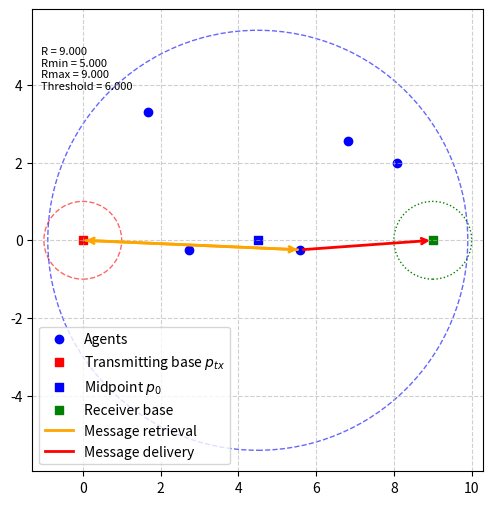

Write the Python code that produced this figure. (Note: this script raises an exception after producing the figure.)
import numpy as np
import matplotlib.pyplot as plt
import networkx as nx
from matplotlib.lines import Line2D


def dijkstra_baseline(p_agents, p_tx, p_recv, Rcom=1.0, sigma=0.1, beta=0.99, r_del=1.0, c_pos=0.1):
    K = p_agents.shape[0]
    I = list(range(K))

    # --- Stage 1: Message retrieval ---
    G1 = nx.DiGraph()
    G1.add_node('s', pos=p_tx)
    G1.add_node('r', pos=p_recv)
    for k in I:
        G1.add_node(k, pos=p_agents[k])

    # Edge from sender to each agent
    for k in I:
        weight = np.linalg.norm(p_agents[k] - p_tx)
        G1.add_edge('s', k, weight=weight)

    # Edges between agents
    for k in I:
        for j in I:
            if k != j:
                weight = np.linalg.norm(p_agents[j] - p_agents[k])
                G1.add_edge(k, j, weight=weight)

    # Edges from agents to receiver
    for k in I:
        weight = np.linalg.norm(p_recv - p_agents[k])
        G1.add_edge(k, 'r', weight=weight)

    # Shortest path s->r
    path_stage1 = nx.dijkstra_path(G1, source='s', target='r', weight='weight')
    km = path_stage1[1]  # first agent that retrieves the message

    # --- Stage 2: Message delivery ---
    G2 = nx.DiGraph()
    for k in I:
        G2.add_node(k, pos=p_agents[k])
    G2.add_node('r', pos=p_recv)

    # Edge from km to all other agents and receiver
    pk = p_agents[km]
    s_km = ((np.linalg.norm(pk) - Rcom) / np.linalg.norm(pk)) * pk

    for j in I:
        if j != km:
            pj = p_agents[j]
            cos_theta = np.clip(np.dot(s_km, pj) / (np.linalg.norm(s_km)*np.linalg.norm(pj)), -1, 1)
            theta_kj = np.arccos(cos_theta)
            d_kj = np.sqrt(np.linalg.norm(s_km)**2 + np.linalg.norm(pj)**2 - 2*np.linalg.norm(s_km)*np.linalg.norm(pj)*np.cos(theta_kj))
            weight = (np.linalg.norm(pk)-Rcom) + (d_kj - Rcom)
            G2.add_edge(km, j, weight=weight)

    # Edge from km to receiver
    pj = p_recv
    cos_theta = np.clip(np.dot(s_km, pj) / (np.linalg.norm(s_km)*np.linalg.norm(pj)), -1, 1)
    theta_kr = np.arccos(cos_theta)
    d_kr = np.sqrt(np.linalg.norm(s_km)**2 + np.linalg.norm(pj)**2 - 2*np.linalg.norm(s_km)*np.linalg.norm(pj)*np.cos(theta_kr))
    weight = (np.linalg.norm(pk)-Rcom) + (d_kr - Rcom)
    G2.add_edge(km, 'r', weight=weight)

    # Edges between other agents and receiver
    for k in I:
        if k != km:
            for j in I:
                if j != km and j != k:
                    weight = np.linalg.norm(p_agents[j]-p_agents[k]) - Rcom
                    G2.add_edge(k,j,weight=weight)
            weight = np.linalg.norm(p_recv-p_agents[k]) - Rcom
            G2.add_edge(k,'r',weight=weight)

    # Shortest path from km to receiver
    path_stage2 = nx.dijkstra_path(G2, source=km, target='r', weight='weight')

    # --- Stage 3: Reward/cost computation ---
    D_nu2 = 0
    for i in range(len(path_stage2)-1):
        D_nu2 += G2.edges[path_stage2[i], path_stage2[i+1]]['weight']

    T_D = int(np.ceil(D_nu2 / sigma))
    V_piD = (beta**T_D)*r_del - c_pos * sigma**2 * (1 - beta**T_D)/(1-beta)

    return {
        'retrieving_agent': km,
        'path': path_stage2,
        'distance': D_nu2,
        'delivery_time': T_D,
        'value': V_piD
    }



def sample_scenario(K=5, Rcom=1.0, R=5.0, Ra=0.6, seed=None):
    rng = np.random.default_rng(seed)

    Rmin = K * Rcom
    Rmax = (K + 4) * Rcom
    dense = R <= (K + 1) * Rcom

    # Transmitting base at origin
    p_tx = np.array([0.0, 0.0])

    # Midpoint for agents initialization
    p0 = np.array([R/2, 0.0])

    # Agents positions around p0
    p_agents = rng.uniform(-Ra, Ra, size=(K, 2))
    p_agents = p0 + p_agents * rng.random((K, 1))
    #norms = np.linalg.norm(p_agents, axis=1, keepdims=True)
    #p_agents = p0 + p_agents / norms * rng.random((K, 1))

    # Receiver base
    p_recv = np.array([R, 0.0])

    return {
        'R': R,
        'Rmin': Rmin,
        'Rmax': Rmax,
        'dense': dense,
        'p_agents': p_agents,
        'p_recv': p_recv,
        'p0': p0,
        'p_tx': p_tx,
        'Rcom': Rcom,
        'Ra': Ra
    }


def plot_scenario(sample, savepath=None):
    R = sample['R']
    Rmin = sample['Rmin']
    Rmax = sample['Rmax']
    p_agents = sample['p_agents']
    p_recv = sample['p_recv']
    p0 = sample['p0']
    p_tx = sample['p_tx']
    Rcom = sample['Rcom']
    Ra = sample['Ra']

    fig, ax = plt.subplots(figsize=(6, 6))

    # Plot agents
    ax.scatter(p_agents[:, 0], p_agents[:, 1], c='blue', label='Agents')

    # Plot transmitting base at p_tx
    ax.scatter(*p_tx, c='green', marker='s', label='Transmitting base $p_{tx}$')
    circle_tx = plt.Circle(p_tx, Rcom, color='green', fill=False, linestyle='--', alpha=0.6)
    ax.add_artist(circle_tx)

    # Plot midpoint base p0
    ax.scatter(*p0, c='blue', marker='s', label='Midpoint $p_0$')
    circle_Ba = plt.Circle(p0, Ra, color='blue', fill=False, linestyle='--', alpha=0.6, label='$\mathbb{B}_a$')
    ax.add_artist(circle_Ba)

    # Gather all relevant points and radii
    points = np.vstack([p_agents, p0.reshape(1,2), p_tx.reshape(1,2), p_recv.reshape(1,2)])
    max_radius = Rcom  # circle radius around each base

    ax.set_xlim(-1.3*Rcom, R+1.3*Rcom)
    ax.set_ylim(-1.1*Ra, 1.1*Ra)


    # Add receiving base at (R,0)
    ax.scatter(*p_recv, c='green', marker='s', label='Receiver base')
    circle_base_rx = plt.Circle(p_recv, Rcom, color='green', fill=False, linestyle=':')
    ax.add_artist(circle_base_rx)

    # Annotations
    ax.text(0.02, 0.92, f"R = {R:.3f}\nRmin = {Rmin:.3f}\nRmax = {Rmax:.3f}\nThreshold = {(K+1)*Rcom:.3f}", 
            transform=ax.transAxes, fontsize=8, verticalalignment='top')

    ax.set_aspect('equal')
    ax.grid(True, linestyle='--', alpha=0.6)
    ax.legend()

    if savepath:
        plt.savefig(savepath, dpi=150)
    plt.show()

def plot_scenario_with_path_colored(sample, dijkstra_result, savepath=None):
    R = sample['R']
    Rmin = sample['Rmin']
    Rmax = sample['Rmax']
    p_agents = sample['p_agents']
    p_recv = sample['p_recv']
    p0 = sample['p0']
    p_tx = sample['p_tx']
    Rcom = sample['Rcom']
    Ra = sample['Ra']

    fig, ax = plt.subplots(figsize=(6, 6))

    # Plot agents
    ax.scatter(p_agents[:, 0], p_agents[:, 1], c='blue', label='Agents')

    # Transmitting base
    ax.scatter(*p_tx, c='red', marker='s', label='Transmitting base $p_{tx}$')
    ax.add_artist(plt.Circle(p_tx, Rcom, color='red', fill=False, linestyle='--', alpha=0.6))

    # Midpoint base p0
    ax.scatter(*p0, c='blue', marker='s', label='Midpoint $p_0$')
    ax.add_artist(plt.Circle(p0, Ra, color='blue', fill=False, linestyle='--', alpha=0.6))

    # Receiver base
    ax.scatter(*p_recv, c='green', marker='s', label='Receiver base')
    ax.add_artist(plt.Circle(p_recv, Rcom, color='green', fill=False, linestyle=':'))

    # Node positions
    node_positions = {'s': p_tx, 'r': p_recv}
    for i, pos in enumerate(p_agents):
        node_positions[i] = pos

    path = dijkstra_result['path']
    km = dijkstra_result['retrieving_agent']

    # Stage 1: Message retrieval arrows (agent -> transmitter -> agent)
    ax.annotate("", xy=node_positions['s'], xytext=node_positions[km],
                arrowprops=dict(arrowstyle="->", color='orange', lw=2))
    ax.annotate("", xy=node_positions[km], xytext=node_positions['s'],
                arrowprops=dict(arrowstyle="->", color='orange', lw=2))

    # Stage 2: Message delivery arrows along Dijkstra path (km -> ... -> r)
    for i in range(len(path)-1):
        start = node_positions[path[i]]
        end = node_positions[path[i+1]]
        ax.annotate("", xy=end, xytext=start,
                    arrowprops=dict(arrowstyle="->", color='red', lw=2))

    # Adjust plot limits
    ax.set_xlim(-1.3*Rcom, R+1.3*Rcom)
    ax.set_ylim(-1.1*Ra, 1.1*Ra)

    # Annotations
    ax.text(0.02, 0.92, f"R = {R:.3f}\nRmin = {Rmin:.3f}\nRmax = {Rmax:.3f}\nThreshold = {(len(p_agents)+1)*Rcom:.3f}",
            transform=ax.transAxes, fontsize=8, verticalalignment='top')

    # Custom legend for arrows
    legend_elements = [
        Line2D([0], [0], color='orange', lw=2, label='Message retrieval'),
        Line2D([0], [0], color='red', lw=2, label='Message delivery')
    ]
    ax.legend(handles=ax.get_legend_handles_labels()[0] + legend_elements)

    ax.set_aspect('equal')
    ax.grid(True, linestyle='--', alpha=0.6)

    if savepath:
        plt.savefig(savepath, dpi=150)
    plt.show()




if __name__ == '__main__':
    K = 5
    Rcom = 1.0
    R = (K+4)*Rcom
    Ra = 0.6*R

    sample = sample_scenario(K=K, Rcom=Rcom, R=R, Ra=Ra, seed=42)
    result = dijkstra_baseline(sample['p_agents'], sample['p_tx'], sample['p_recv'], Rcom=Rcom)    
    plot_scenario_with_path_colored(sample, result, savepath='Plots/scenario_with_path.png')
